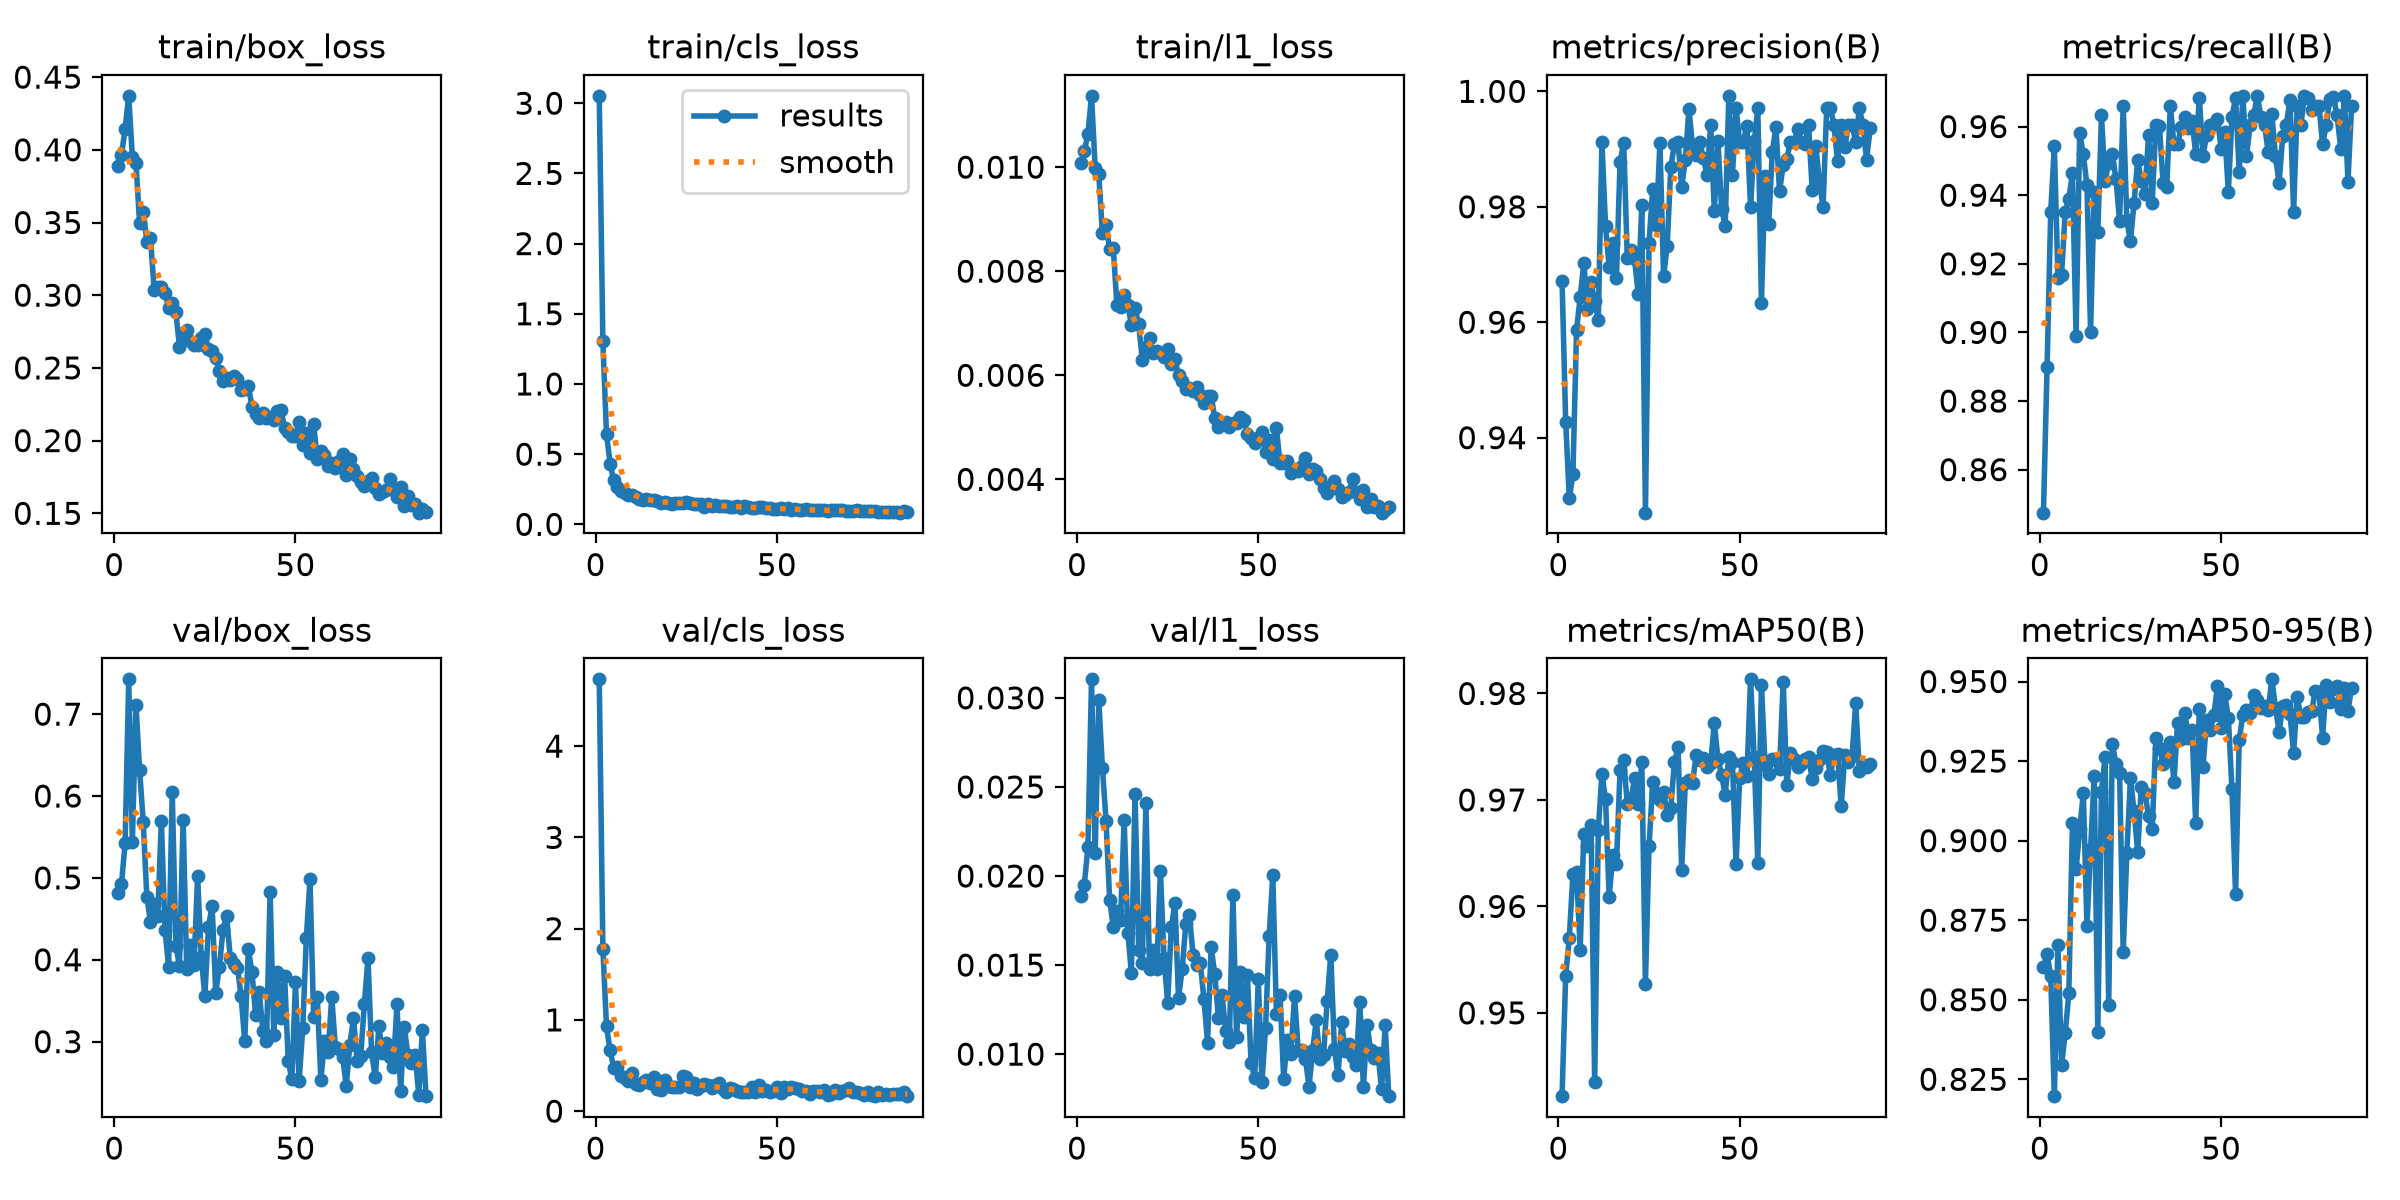

The table this chart was drawn from, first rows:
epoch, time, train/box_loss, train/cls_loss, train/l1_loss, metrics/precision(B), metrics/recall(B), metrics/mAP50(B), metrics/mAP50-95(B), val/box_loss, val/cls_loss, val/l1_loss, lr/pg0, lr/pg1, lr/pg2
1, 56.48, 0.3887, 3.053, 0.01008, 0.9672, 0.8475, 0.9422, 0.8603, 0.4817, 4.732, 0.01887, 0.0006619, 0.0006619, 0.0006619
2, 110.3, 0.3963, 1.303, 0.01031, 0.9428, 0.8898, 0.9535, 0.8644, 0.4928, 1.78, 0.01951, 0.00132, 0.00132, 0.00132
3, 164.2, 0.4144, 0.6426, 0.01063, 0.9295, 0.935, 0.9571, 0.8574, 0.5421, 0.929, 0.0216, 0.001969, 0.001969, 0.001969
4, 218.5, 0.4371, 0.4325, 0.01137, 0.9337, 0.9543, 0.963, 0.8197, 0.7425, 0.6648, 0.03104, 0.00196, 0.00196, 0.00196
5, 272.5, 0.395, 0.3126, 0.00999, 0.9586, 0.916, 0.9632, 0.8672, 0.5433, 0.4694, 0.02127, 0.001947, 0.001947, 0.001947
6, 326.6, 0.3912, 0.2684, 0.00986, 0.9644, 0.9169, 0.9559, 0.8295, 0.7108, 0.4869, 0.02988, 0.001934, 0.001934, 0.001934
7, 380.6, 0.3496, 0.2368, 0.00874, 0.9702, 0.935, 0.9668, 0.8394, 0.6319, 0.3893, 0.02608, 0.001921, 0.001921, 0.001921
8, 434.7, 0.3575, 0.2207, 0.00889, 0.9624, 0.939, 0.9657, 0.852, 0.5682, 0.367, 0.02311, 0.001908, 0.001908, 0.001908
9, 488.7, 0.3368, 0.2064, 0.00842, 0.967, 0.9463, 0.9677, 0.9054, 0.4768, 0.3316, 0.01865, 0.001894, 0.001894, 0.001894
10, 542.7, 0.3396, 0.2083, 0.00845, 0.9637, 0.899, 0.9435, 0.8909, 0.4464, 0.4157, 0.01713, 0.001881, 0.001881, 0.001881
11, 596.8, 0.3037, 0.1929, 0.00735, 0.9604, 0.9581, 0.9672, 0.9036, 0.4676, 0.2931, 0.01801, 0.001868, 0.001868, 0.001868
12, 650.7, 0.3057, 0.1833, 0.00732, 0.9912, 0.9519, 0.9725, 0.9149, 0.4536, 0.2833, 0.01753, 0.001855, 0.001855, 0.001855
13, 704.6, 0.3059, 0.1719, 0.00754, 0.9766, 0.9428, 0.9701, 0.8731, 0.5699, 0.3201, 0.02316, 0.001842, 0.001842, 0.001842
14, 758.5, 0.3015, 0.1779, 0.00736, 0.9696, 0.9002, 0.9608, 0.8974, 0.4365, 0.3442, 0.01682, 0.001828, 0.001828, 0.001828
15, 812.4, 0.2913, 0.1727, 0.00697, 0.9737, 0.941, 0.9649, 0.9203, 0.3917, 0.3087, 0.01457, 0.001815, 0.001815, 0.001815
16, 866.4, 0.2948, 0.1723, 0.0073, 0.9676, 0.9292, 0.964, 0.8397, 0.6046, 0.3781, 0.02461, 0.001802, 0.001802, 0.001802
17, 919.9, 0.2883, 0.164, 0.00698, 0.9877, 0.9633, 0.9728, 0.9154, 0.4174, 0.2427, 0.01587, 0.001789, 0.001789, 0.001789
18, 973.5, 0.2646, 0.1494, 0.0063, 0.9911, 0.9442, 0.9738, 0.9264, 0.3925, 0.2313, 0.01509, 0.001776, 0.001776, 0.001776
19, 1027, 0.2737, 0.1597, 0.00654, 0.9711, 0.9494, 0.9696, 0.8483, 0.5713, 0.3381, 0.02408, 0.001762, 0.001762, 0.001762
20, 1081, 0.2763, 0.155, 0.00671, 0.9725, 0.952, 0.97, 0.9305, 0.3893, 0.28, 0.01479, 0.001749, 0.001749, 0.001749
21, 1134, 0.2682, 0.1476, 0.00642, 0.971, 0.9447, 0.972, 0.9241, 0.4185, 0.2678, 0.01586, 0.001736, 0.001736, 0.001736
22, 1188, 0.2657, 0.1486, 0.00646, 0.9649, 0.9325, 0.9697, 0.9213, 0.3932, 0.2658, 0.01477, 0.001723, 0.001723, 0.001723
23, 1241, 0.2655, 0.153, 0.00642, 0.9803, 0.9661, 0.9736, 0.8649, 0.5019, 0.2619, 0.02026, 0.00171, 0.00171, 0.00171
24, 1295, 0.2707, 0.1534, 0.00635, 0.927, 0.9328, 0.9528, 0.8961, 0.4033, 0.3841, 0.01538, 0.001696, 0.001696, 0.001696
25, 1348, 0.2731, 0.1594, 0.00651, 0.9738, 0.9265, 0.9657, 0.9196, 0.3557, 0.3702, 0.01287, 0.001683, 0.001683, 0.001683
26, 1402, 0.2633, 0.1501, 0.00621, 0.983, 0.9378, 0.9717, 0.9092, 0.4401, 0.2667, 0.01711, 0.00167, 0.00167, 0.00167
27, 1455, 0.2619, 0.1429, 0.00631, 0.9768, 0.9503, 0.9707, 0.8964, 0.4661, 0.3057, 0.01848, 0.001657, 0.001657, 0.001657
28, 1509, 0.2566, 0.1441, 0.006, 0.9911, 0.9442, 0.97, 0.917, 0.3599, 0.2419, 0.01317, 0.001644, 0.001644, 0.001644
29, 1563, 0.2481, 0.1429, 0.00589, 0.968, 0.9405, 0.9707, 0.9149, 0.391, 0.2786, 0.01476, 0.00163, 0.00163, 0.00163
30, 1616, 0.2408, 0.1252, 0.00573, 0.9731, 0.9576, 0.9686, 0.9076, 0.4366, 0.2948, 0.01728, 0.001617, 0.001617, 0.001617
31, 1670, 0.2433, 0.1427, 0.00575, 0.9869, 0.9378, 0.9693, 0.9035, 0.4541, 0.2814, 0.0178, 0.001604, 0.001604, 0.001604
32, 1723, 0.2417, 0.1335, 0.00569, 0.9908, 0.9605, 0.9736, 0.9322, 0.4024, 0.249, 0.01558, 0.001591, 0.001591, 0.001591
33, 1777, 0.2446, 0.1375, 0.00577, 0.9912, 0.9601, 0.9749, 0.929, 0.3943, 0.2875, 0.015, 0.001578, 0.001578, 0.001578
34, 1830, 0.2425, 0.1281, 0.00562, 0.9834, 0.9435, 0.9634, 0.9241, 0.3905, 0.3045, 0.0151, 0.001564, 0.001564, 0.001564
35, 1884, 0.2349, 0.1326, 0.00546, 0.9881, 0.9424, 0.9716, 0.9268, 0.3558, 0.2471, 0.01311, 0.001551, 0.001551, 0.001551
36, 1937, 0.2357, 0.1295, 0.0056, 0.997, 0.9661, 0.9719, 0.9309, 0.3004, 0.2103, 0.01065, 0.001538, 0.001538, 0.001538
37, 1991, 0.2378, 0.1239, 0.00561, 0.9905, 0.9548, 0.9716, 0.9185, 0.4128, 0.2528, 0.016, 0.001525, 0.001525, 0.001525
38, 2044, 0.2232, 0.1254, 0.00517, 0.9889, 0.9548, 0.9742, 0.9371, 0.3848, 0.238, 0.01449, 0.001512, 0.001512, 0.001512
39, 2098, 0.2182, 0.1299, 0.00501, 0.9912, 0.9599, 0.9737, 0.9318, 0.332, 0.221, 0.01204, 0.001498, 0.001498, 0.001498
40, 2152, 0.2157, 0.1198, 0.00507, 0.9884, 0.9629, 0.974, 0.9402, 0.3608, 0.2122, 0.01333, 0.001485, 0.001485, 0.001485
41, 2205, 0.219, 0.1278, 0.00511, 0.9855, 0.9597, 0.9731, 0.9322, 0.3134, 0.2062, 0.01129, 0.001472, 0.001472, 0.001472
42, 2259, 0.2155, 0.1234, 0.005, 0.9942, 0.9616, 0.9735, 0.9347, 0.301, 0.2096, 0.01066, 0.001459, 0.001459, 0.001459
43, 2312, 0.2165, 0.1172, 0.00508, 0.9793, 0.952, 0.9772, 0.9056, 0.4831, 0.2633, 0.01893, 0.001446, 0.001446, 0.001446
44, 2366, 0.214, 0.1175, 0.00509, 0.9913, 0.9684, 0.9739, 0.9413, 0.3078, 0.2111, 0.01098, 0.001432, 0.001432, 0.001432
45, 2419, 0.2205, 0.1216, 0.00519, 0.9796, 0.9513, 0.9724, 0.923, 0.3848, 0.283, 0.0146, 0.001419, 0.001419, 0.001419
46, 2473, 0.2212, 0.1206, 0.00514, 0.9767, 0.9576, 0.9705, 0.938, 0.3294, 0.225, 0.0121, 0.001406, 0.001406, 0.001406
47, 2526, 0.2088, 0.1146, 0.00488, 0.9992, 0.9605, 0.974, 0.9347, 0.3799, 0.2298, 0.01443, 0.001393, 0.001393, 0.001393
48, 2580, 0.206, 0.115, 0.00479, 0.9855, 0.9609, 0.9736, 0.9394, 0.2762, 0.2122, 0.00952, 0.00138, 0.00138, 0.00138
49, 2634, 0.2029, 0.1094, 0.00469, 0.9971, 0.9623, 0.964, 0.9485, 0.254, 0.2191, 0.00864, 0.001366, 0.001366, 0.001366
50, 2687, 0.2029, 0.1124, 0.0048, 0.9912, 0.9536, 0.9721, 0.9355, 0.3729, 0.265, 0.01419, 0.001353, 0.001353, 0.001353
51, 2741, 0.2129, 0.1155, 0.00491, 0.9912, 0.9585, 0.9735, 0.9461, 0.2519, 0.2004, 0.00842, 0.00134, 0.00134, 0.00134
52, 2794, 0.197, 0.112, 0.00453, 0.994, 0.941, 0.9723, 0.9386, 0.3161, 0.2616, 0.01144, 0.001327, 0.001327, 0.001327
53, 2848, 0.2054, 0.1131, 0.00476, 0.9799, 0.9629, 0.9813, 0.9162, 0.4268, 0.2457, 0.01663, 0.001314, 0.001314, 0.001314
54, 2901, 0.1917, 0.1054, 0.00439, 0.9913, 0.9683, 0.974, 0.8832, 0.4983, 0.264, 0.02003, 0.0013, 0.0013, 0.0013
55, 2957, 0.2115, 0.111, 0.00499, 0.997, 0.9469, 0.9641, 0.9316, 0.3299, 0.2578, 0.01225, 0.001287, 0.001287, 0.001287
56, 3021, 0.1876, 0.1026, 0.00431, 0.9634, 0.9689, 0.9808, 0.9396, 0.3545, 0.239, 0.01332, 0.001274, 0.001274, 0.001274
57, 3076, 0.1927, 0.1042, 0.00431, 0.9854, 0.9514, 0.9733, 0.941, 0.2535, 0.2242, 0.00863, 0.001261, 0.001261, 0.001261
58, 3133, 0.1899, 0.1081, 0.00436, 0.977, 0.9604, 0.9725, 0.9402, 0.3004, 0.2207, 0.01081, 0.001248, 0.001248, 0.001248
59, 3191, 0.1822, 0.1007, 0.00413, 0.9896, 0.9633, 0.9739, 0.9457, 0.2874, 0.1906, 0.00999, 0.001234, 0.001234, 0.001234
60, 3244, 0.1844, 0.1013, 0.00419, 0.9938, 0.9689, 0.9738, 0.9441, 0.3546, 0.2185, 0.01327, 0.001221, 0.001221, 0.001221
... 26 more rows
